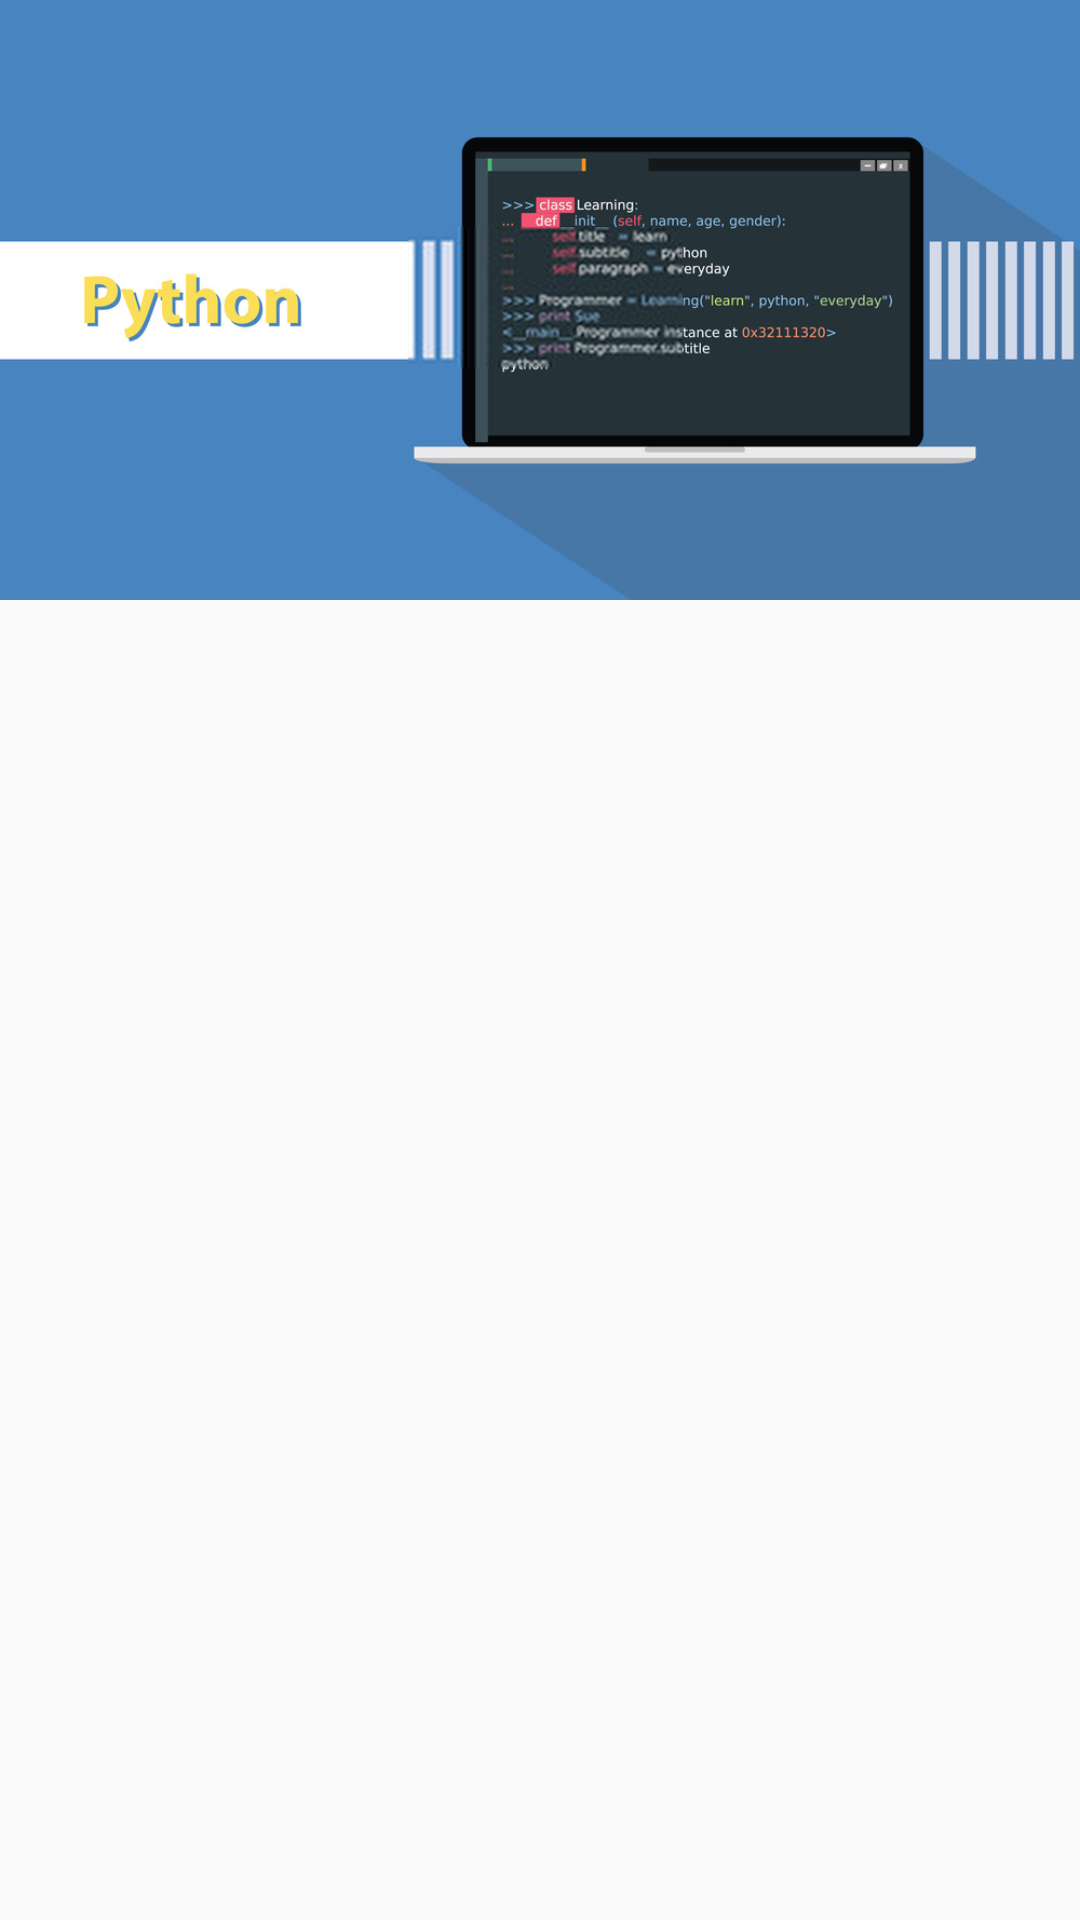

Here is an Android app screen rendered from its layout file. Give the layout XML and the strings, colors and styles it references.
<!-- AndroidManifest.xml: activity theme AppTheme.NoActionBar -->
<!-- res/layout/activity_collapsing_toolbar.xml -->
<?xml version="1.0" encoding="utf-8"?>
<androidx.coordinatorlayout.widget.CoordinatorLayout xmlns:android="http://schemas.android.com/apk/res/android"
    xmlns:app="http://schemas.android.com/apk/res-auto"
    xmlns:tools="http://schemas.android.com/tools"
    android:layout_width="match_parent"
    android:layout_height="match_parent"
    android:fitsSystemWindows="true"
    tools:context=".CollapsingToolbarActivity">

    <com.google.android.material.appbar.AppBarLayout
        android:layout_width="match_parent"
        android:fitsSystemWindows="true"
        android:layout_height="wrap_content"
        android:id="@+id/app_bar_layout"
        android:theme="@style/ThemeOverlay.AppCompat.Dark.ActionBar"
        >

        <com.google.android.material.appbar.CollapsingToolbarLayout
            android:layout_width="match_parent"
            android:layout_height="match_parent"
            android:id="@+id/collapsingToolbarLayout"
            app:contentScrim="@android:color/black"
            app:expandedTitleTextAppearance="@style/CollapsingToolbarExpandedTextStyle"
            app:expandedTitleMarginEnd="50dp"
            app:expandedTitleMarginStart="50dp"
            app:layout_scrollFlags="scroll|exitUntilCollapsed"
            android:fitsSystemWindows="true">

            <ImageView
                android:layout_width="match_parent"
                android:layout_height="200dp"
                android:src="@drawable/python_banner"
                android:fitsSystemWindows="true"
                android:scaleType="centerCrop"
                android:contentDescription="about"
                />



            <androidx.appcompat.widget.Toolbar
                android:layout_width="match_parent"
                android:layout_height="?attr/actionBarSize"
                android:id="@+id/toolbar_collapsing"
                app:layout_collapseMode="pin"
                />

        </com.google.android.material.appbar.CollapsingToolbarLayout>











</com.google.android.material.appbar.AppBarLayout>

</androidx.coordinatorlayout.widget.CoordinatorLayout>
<!-- resources referenced by this layout -->
<resources>
  <!-- drawable python_banner: png bitmap (drawable, 121241 bytes) -->
  <style name="CollapsingToolbarExpandedTextStyle" parent="AppTheme">
  
  
          <item name="android:textSize">0sp</item>
  
      </style>
  <style name="AppTheme.NoActionBar">
  
          <item name="android:statusBarColor">@color/colorTransparent</item>
          <item name="android:windowTranslucentNavigation">true</item>
  
  
      </style>
  <style name="AppTheme" parent="Theme.AppCompat.Light.NoActionBar">
          
          <item name="colorPrimary">@color/colorPrimary</item>
          <item name="colorPrimaryDark">@android:color/black</item>
          <item name="colorAccent">@color/colorAccent</item>
  
  
  
  
  
      </style>
  <color name="colorTransparent">@android:color/transparent</color>
  <color name="colorPrimary">#D5662B</color>
  <color name="colorAccent">#D81B60</color>
</resources>
